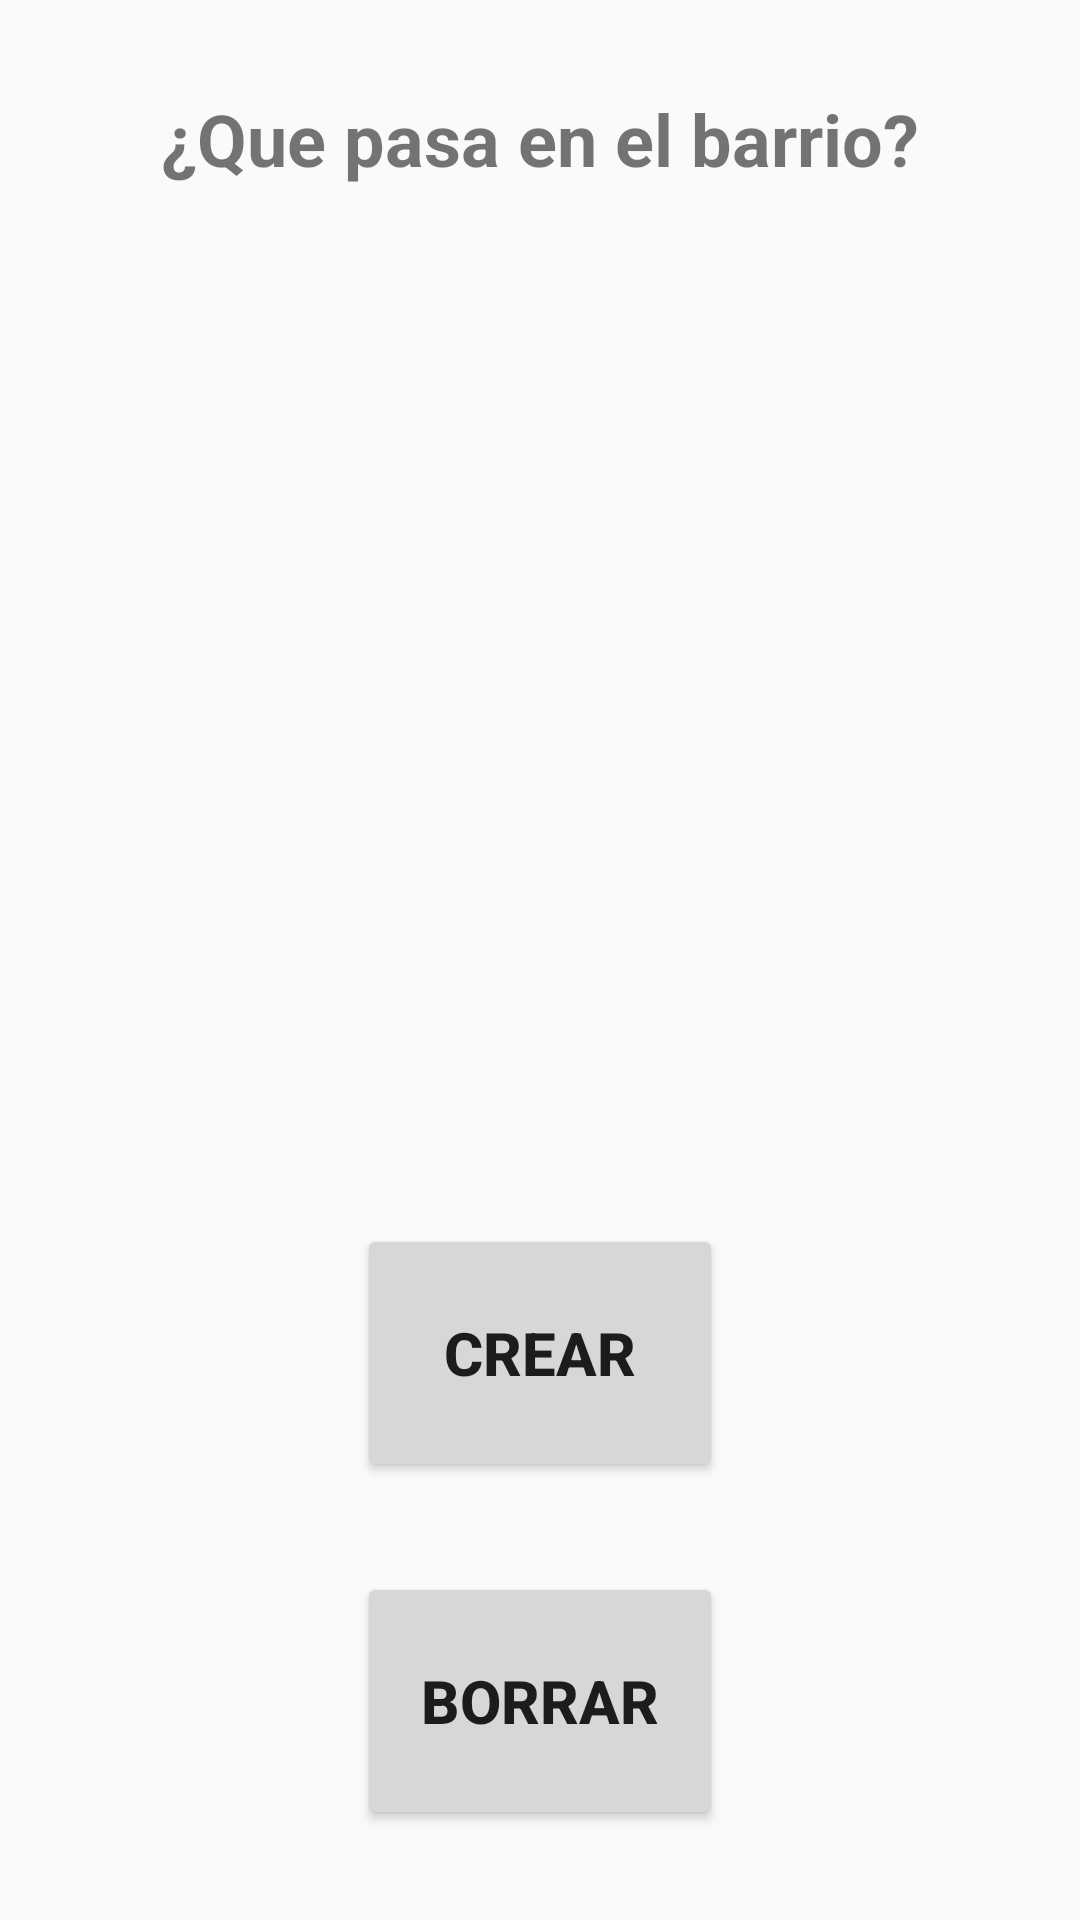

Here is an Android app screen rendered from its layout file. Give the layout XML and the strings, colors and styles it references.
<!-- AndroidManifest.xml: application theme Theme.PrimerParcialPractico -->
<!-- res/layout/activity_avisos.xml -->
<?xml version="1.0" encoding="utf-8"?>
<LinearLayout xmlns:android="http://schemas.android.com/apk/res/android"
    android:orientation="vertical"
    android:layout_width="match_parent"
    android:layout_height="match_parent">

    <TextView
        android:id="@+id/tvAvisos"
        android:layout_width="match_parent"
        android:layout_height="wrap_content"
        android:text="¿Que pasa en el barrio?"
        android:textSize="24dp"
        android:textAlignment="center"
        android:textStyle="bold"
        android:layout_marginTop="30dp"
        android:layout_marginBottom="15dp"
        />

    <ScrollView
        android:layout_width="match_parent"
        android:layout_height="0dp"
        android:layout_weight="1">

        <LinearLayout
            android:id="@+id/llAnuncios"
            android:layout_width="match_parent"
            android:layout_height="wrap_content"
            android:orientation="vertical"
            android:padding="16dp" />
    </ScrollView>

    <Button
        android:id="@+id/btCrearGo"
        android:layout_width="122dp"
        android:layout_height="86dp"
        android:layout_gravity="center_horizontal"
        android:text="Crear"
        android:textSize="20sp"
        android:textStyle="bold"
        android:layout_marginTop="15dp"
        android:layout_marginBottom="15dp"/>

    <Button
        android:id="@+id/btBorrarGo"
        android:layout_width="122dp"
        android:layout_height="86dp"
        android:layout_gravity="center_horizontal"
        android:text="Borrar"
        android:textSize="20sp"
        android:textStyle="bold"
        android:layout_marginTop="15dp"
        android:layout_marginBottom="30dp"/>

</LinearLayout>
<!-- resources referenced by this layout -->
<resources>
  <style name="Theme.PrimerParcialPractico" parent="android:Theme.Material.Light.NoActionBar" />
</resources>
